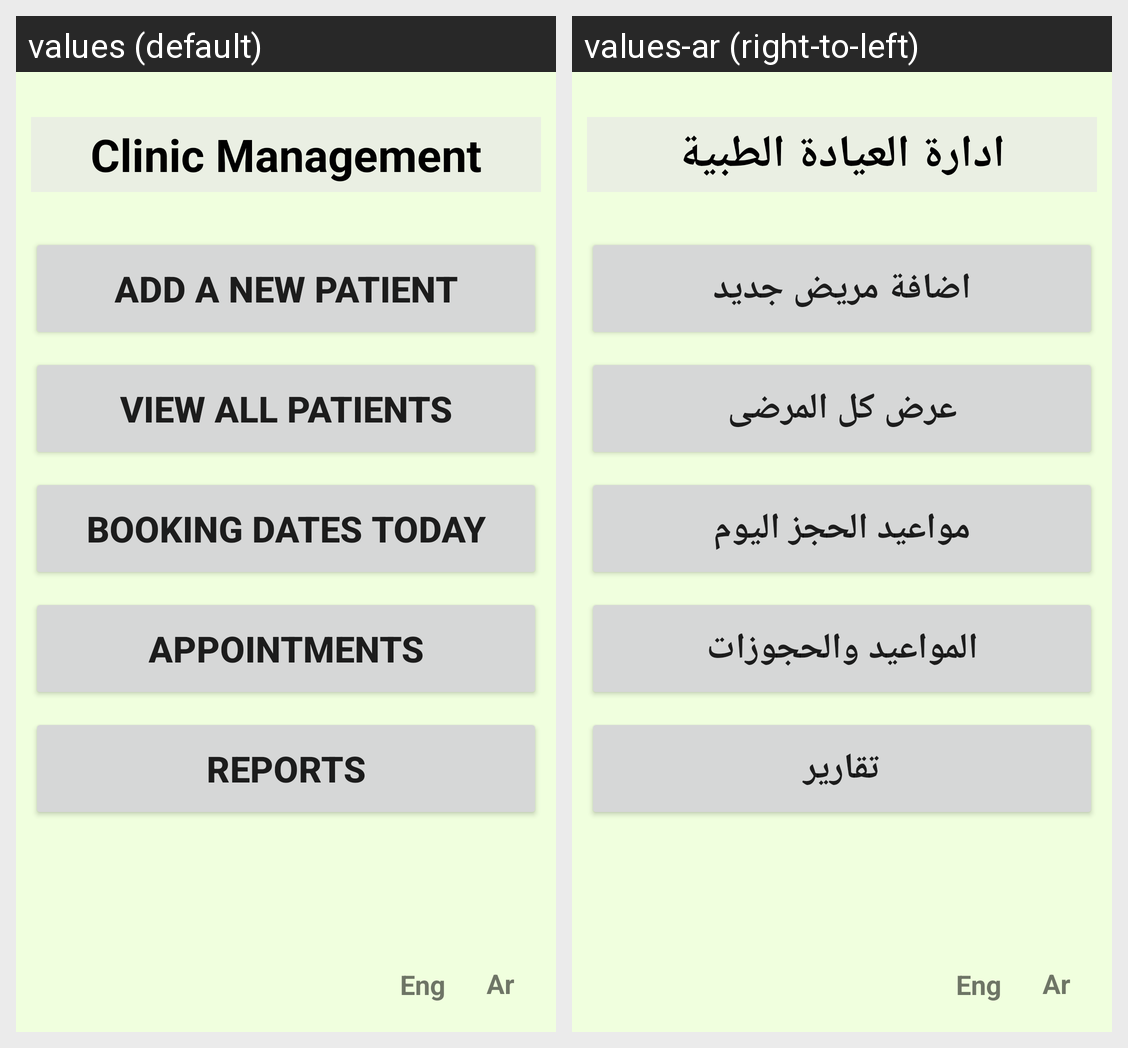

The same Android screen rendered under two of its app's locales, left to right. List the strings drawn on it with the default value and each locale's translation.
Android screen res/layout/activity_main.xml rendered under 2 locales, left to right: values (default), values-ar (right-to-left). Device: Nexus 5 (rendered at 1080×1920; each locale shown at half size, 540×960, under a caption strip naming it); theme Theme.ClinicManagement.
Strings drawn on this screen, with the default value and each locale's value (text and hints the layout hard-codes, and strings that could not be matched under every locale, appear in the picture but are not listed):

newPatient
  values: Add a new Patient
  values-ar: اضافة مريض جديد

showPatient
  values: View all Patients
  values-ar: عرض كل المرضى

AppointmentNow
  values: Booking Dates Today
  values-ar: مواعيد الحجز اليوم

Appointments
  values: Appointments
  values-ar: المواعيد والحجوزات

report
  values: Reports
  values-ar: تقارير

app_name
  values: Clinic Management
  values-ar: ادارة العيادة الطبية
